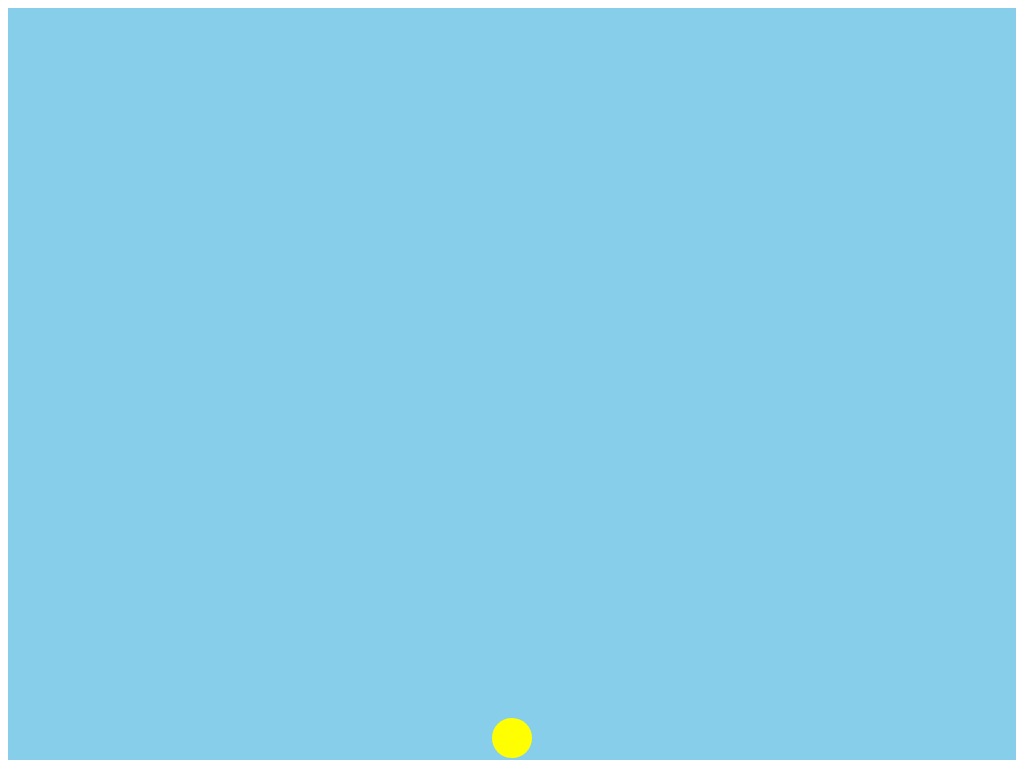

Here is a drawing made with CSS. Write the source that renders it.

<!-- file: moving-sun-single-element.html -->
<head>
    <link rel="stylesheet" type="text/css" href="moving-sun-single-element.css">
</head>
<body>
    <div class="container">		
        <div id="sun">
		</div>
    </div>
</body>

/* file: moving-sun-single-element.css */
.body{
    margin: 0px ;
}

#sun{
    width: 40px;
    height: 40px;
    position: absolute;
    border-radius: 100%;
    background: yellow;

    animation-name: sunrise-bezier-vertical-1, sunrise-bezier-vertical-2, sunrise-bezier-vertical-3, sunrise-bezier-vertical-4,
					sunrise-bezier-vertical-1, sunrise-bezier-vertical-2, sunrise-bezier-vertical-3, sunrise-bezier-vertical-4,
					sunrise-bezier-vertical-1, sunrise-bezier-vertical-2, sunrise-bezier-vertical-3, sunrise-bezier-vertical-4,
					sunrise-bezier-vertical-1, sunrise-bezier-vertical-2, sunrise-bezier-vertical-3, sunrise-bezier-vertical-4,
					sunrise-bezier-horizontal-1, sunrise-bezier-horizontal-2, sunrise-bezier-horizontal-3, sunrise-bezier-horizontal-4,
					sunrise-bezier-horizontal-1, sunrise-bezier-horizontal-2, sunrise-bezier-horizontal-3, sunrise-bezier-horizontal-4,
					sunrise-bezier-horizontal-1, sunrise-bezier-horizontal-2, sunrise-bezier-horizontal-3, sunrise-bezier-horizontal-4,
					sunrise-bezier-horizontal-1, sunrise-bezier-horizontal-2, sunrise-bezier-horizontal-3, sunrise-bezier-horizontal-4;
    /*animation-timing-function:  cubic-bezier(0.5, 0, 1, 0.5), cubic-bezier(0, 0.5, 0.5, 1), cubic-bezier(0.5, 0, 1, 0.5), cubic-bezier(0, 0.5, 0.5, 1),
								cubic-bezier(0.5, 0, 1, 0.5), cubic-bezier(0, 0.5, 0.5, 1), cubic-bezier(0.5, 0, 1, 0.5), cubic-bezier(0, 0.5, 0.5, 1),
								cubic-bezier(0.5, 0, 1, 0.5), cubic-bezier(0, 0.5, 0.5, 1), cubic-bezier(0.5, 0, 1, 0.5), cubic-bezier(0, 0.5, 0.5, 1),
								cubic-bezier(0.5, 0, 1, 0.5), cubic-bezier(0, 0.5, 0.5, 1), cubic-bezier(0.5, 0, 1, 0.5), cubic-bezier(0, 0.5, 0.5, 1),
								cubic-bezier(0, 0.5, 0.5, 1), cubic-bezier(0.5, 0, 1, 0.5), cubic-bezier(0, 0.5, 0.5, 1), cubic-bezier(0.5, 0, 1, 0.5),
								cubic-bezier(0, 0.5, 0.5, 1), cubic-bezier(0.5, 0, 1, 0.5), cubic-bezier(0, 0.5, 0.5, 1), cubic-bezier(0.5, 0, 1, 0.5),
								cubic-bezier(0, 0.5, 0.5, 1), cubic-bezier(0.5, 0, 1, 0.5), cubic-bezier(0, 0.5, 0.5, 1), cubic-bezier(0.5, 0, 1, 0.5),
								cubic-bezier(0, 0.5, 0.5, 1), cubic-bezier(0.5, 0, 1, 0.5), cubic-bezier(0, 0.5, 0.5, 1), cubic-bezier(0.5, 0, 1, 0.5);*/
    /*animation-timing-function:  cubic-bezier(0.25, 0, 1, 0.75), cubic-bezier(0, 0.25, 0.75, 1), cubic-bezier(0.25, 0, 1, 0.75), cubic-bezier(0, 0.25, 0.75, 1),
								cubic-bezier(0.25, 0, 1, 0.75), cubic-bezier(0, 0.25, 0.75, 1), cubic-bezier(0.25, 0, 1, 0.75), cubic-bezier(0, 0.25, 0.75, 1),
								cubic-bezier(0.25, 0, 1, 0.75), cubic-bezier(0, 0.25, 0.75, 1), cubic-bezier(0.25, 0, 1, 0.75), cubic-bezier(0, 0.25, 0.75, 1),
								cubic-bezier(0.25, 0, 1, 0.75), cubic-bezier(0, 0.25, 0.75, 1), cubic-bezier(0.25, 0, 1, 0.75), cubic-bezier(0, 0.25, 0.75, 1),
								cubic-bezier(0, 0.25, 0.75, 1), cubic-bezier(0.25, 0, 1, 0.75), cubic-bezier(0, 0.25, 0.75, 1), cubic-bezier(0.25, 0, 1, 0.75),
								cubic-bezier(0, 0.25, 0.75, 1), cubic-bezier(0.25, 0, 1, 0.75), cubic-bezier(0, 0.25, 0.75, 1), cubic-bezier(0.25, 0, 1, 0.75),
								cubic-bezier(0, 0.25, 0.75, 1), cubic-bezier(0.25, 0, 1, 0.75), cubic-bezier(0, 0.25, 0.75, 1), cubic-bezier(0.25, 0, 1, 0.75),
								cubic-bezier(0, 0.25, 0.75, 1), cubic-bezier(0.25, 0, 1, 0.75), cubic-bezier(0, 0.25, 0.75, 1), cubic-bezier(0.25, 0, 1, 0.75);*/
    animation-timing-function:  cubic-bezier(0.35, 0, 1, 0.65), cubic-bezier(0, 0.35, 0.65, 1), cubic-bezier(0.35, 0, 1, 0.65), cubic-bezier(0, 0.35, 0.65, 1),
								cubic-bezier(0.35, 0, 1, 0.65), cubic-bezier(0, 0.35, 0.65, 1), cubic-bezier(0.35, 0, 1, 0.65), cubic-bezier(0, 0.35, 0.65, 1),
								cubic-bezier(0.35, 0, 1, 0.65), cubic-bezier(0, 0.35, 0.65, 1), cubic-bezier(0.35, 0, 1, 0.65), cubic-bezier(0, 0.35, 0.65, 1),
								cubic-bezier(0.35, 0, 1, 0.65), cubic-bezier(0, 0.35, 0.65, 1), cubic-bezier(0.35, 0, 1, 0.65), cubic-bezier(0, 0.35, 0.65, 1),
								cubic-bezier(0, 0.35, 0.65, 1), cubic-bezier(0.35, 0, 1, 0.65), cubic-bezier(0, 0.35, 0.65, 1), cubic-bezier(0.35, 0, 1, 0.65),
								cubic-bezier(0, 0.35, 0.65, 1), cubic-bezier(0.35, 0, 1, 0.65), cubic-bezier(0, 0.35, 0.65, 1), cubic-bezier(0.35, 0, 1, 0.65),
								cubic-bezier(0, 0.35, 0.65, 1), cubic-bezier(0.35, 0, 1, 0.65), cubic-bezier(0, 0.35, 0.65, 1), cubic-bezier(0.35, 0, 1, 0.65),
								cubic-bezier(0, 0.35, 0.65, 1), cubic-bezier(0.35, 0, 1, 0.65), cubic-bezier(0, 0.35, 0.65, 1), cubic-bezier(0.35, 0, 1, 0.65);
    animation-duration: 	1s, 1s, 1s, 1s,
							1s, 1s, 1s, 1s,
							1s, 1s, 1s, 1s,
							1s, 1s, 1s, 1s,
							1s, 1s, 1s, 1s,
							1s, 1s, 1s, 1s,
							1s, 1s, 1s, 1s,
							1s, 1s, 1s, 1s;
	animation-delay: 	0s, 1s, 2s, 3s, 
						4s, 5s, 6s, 7s, 
						8s, 9s, 10s, 11s, 
						12s, 13s, 14s, 15s,
						0s, 1s, 2s, 3s, 
						4s, 5s, 6s, 7s, 
						8s, 9s, 10s, 11s, 
						12s, 13s, 14s, 15s;
	animation-iteration-count: 	1, 1, 1, 1, 
								1, 1, 1, 1, 
								1, 1, 1, 1, 
								1, 1, 1, 1,
								1, 1, 1, 1, 
								1, 1, 1, 1, 
								1, 1, 1, 1, 
								1, 1, 1, 1;
	animation-fill-mode: forwards;
}

.container{
    width: 100%;
    height: 100%;
    background-color: skyblue;
}

.ground{
    position: absolute;
    bottom: 0;
    width: 100%;
    background-color: green;
    height: 50px;
}

@keyframes sunrise-bezier-vertical-1 {
   0% {
      bottom: calc(0% + 30px - 20px);
   } 
   
   100% {
      bottom: calc(50% + 0px - 20px);
   } 
	/* from{
		transform:translate(0px,30px);
	}
	to{
		transform:translate(0px,280px);
	} */
}

@keyframes sunrise-bezier-vertical-2 {   
   0% {
      bottom: calc(50% + 0px - 20px);
   } 
   
   100% {
      bottom: calc(100% - 30px - 20px);
   }
	/* from{
		transform:translate(0px,280px);
	}
	to{
		transform:translate(0px,520px);
	} */
}

@keyframes sunrise-bezier-vertical-3 {   
   0% {
      bottom: calc(100% - 30px - 20px);
   } 
   
   100% {
      bottom: calc(50% + 0px - 20px);
   } 
	/* from{
		transform:translate(0px,520px);
	}
	to{
		transform:translate(0px,280px);
	} */
}

@keyframes sunrise-bezier-vertical-4 {
   0% {
      bottom: calc(50% + 0px - 20px);
   } 
   
   100% {
      bottom: calc(0% + 30px - 20px);
   } 
	/* from{
		transform:translate(0px,280px);
	}
	to{
		transform:translate(0px,30px);
	} */
}

@keyframes sunrise-bezier-horizontal-1 {
   0% {
      left: calc(50% + 0px - 20px);
   } 
   
   100% {
      left: calc(0% + 30px - 20px);
   } 
	/* from{
		left: 280px;
	}
	to{
		left: 30px;
	} */
}

@keyframes sunrise-bezier-horizontal-2 {
   0% {
      left: calc(0% + 30px - 20px);
   } 
   
   100% {
      left: calc(50% + 0px - 20px);
   } 
	/* from{
		left: 30px;
	}
	to{
		left: 280px;
	} */
}

@keyframes sunrise-bezier-horizontal-3 {
   0% {
      left: calc(50% + 0px - 20px);
   } 
   
   100% {
      left: calc(100% - 30px - 20px);
   } 
	/* from{
		left: 280px;
	}
	to{
		left: 530px;
	} */
}

@keyframes sunrise-bezier-horizontal-4 {
   0% {
      left: calc(100% - 30px - 20px);
   } 
   
   100% {
      left: calc(50% + 0px - 20px);
   } 
	/* from{
		left: 530px;
	}
	to{
		left: 280px;
	} */
}
